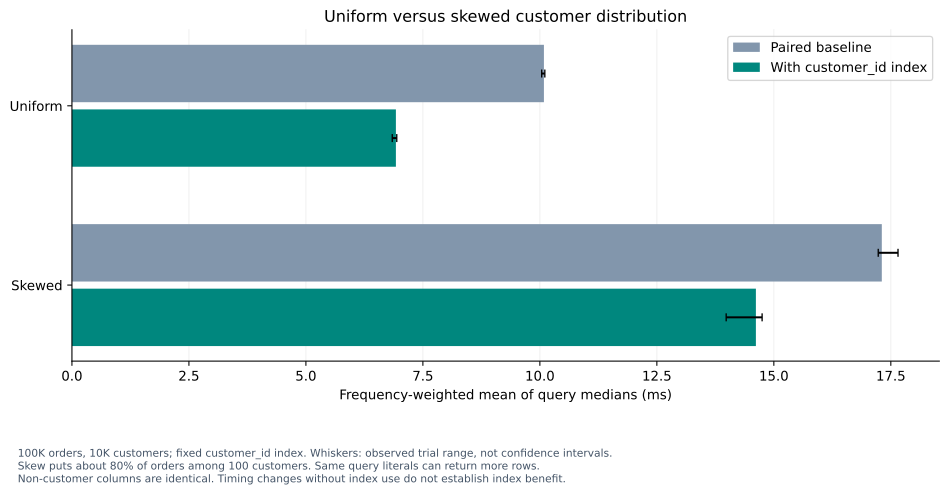

The file beside this chart, header and first rows:
distribution, hot_customer_share_pct, median_baseline_ms, median_indexed_ms, median_paired_gain_pct, index_size_mib
uniform, 1.005, 10.09, 6.923, 31.36, 0.8984
skewed, 80, 17.31, 14.62, 16.45, 0.8906
